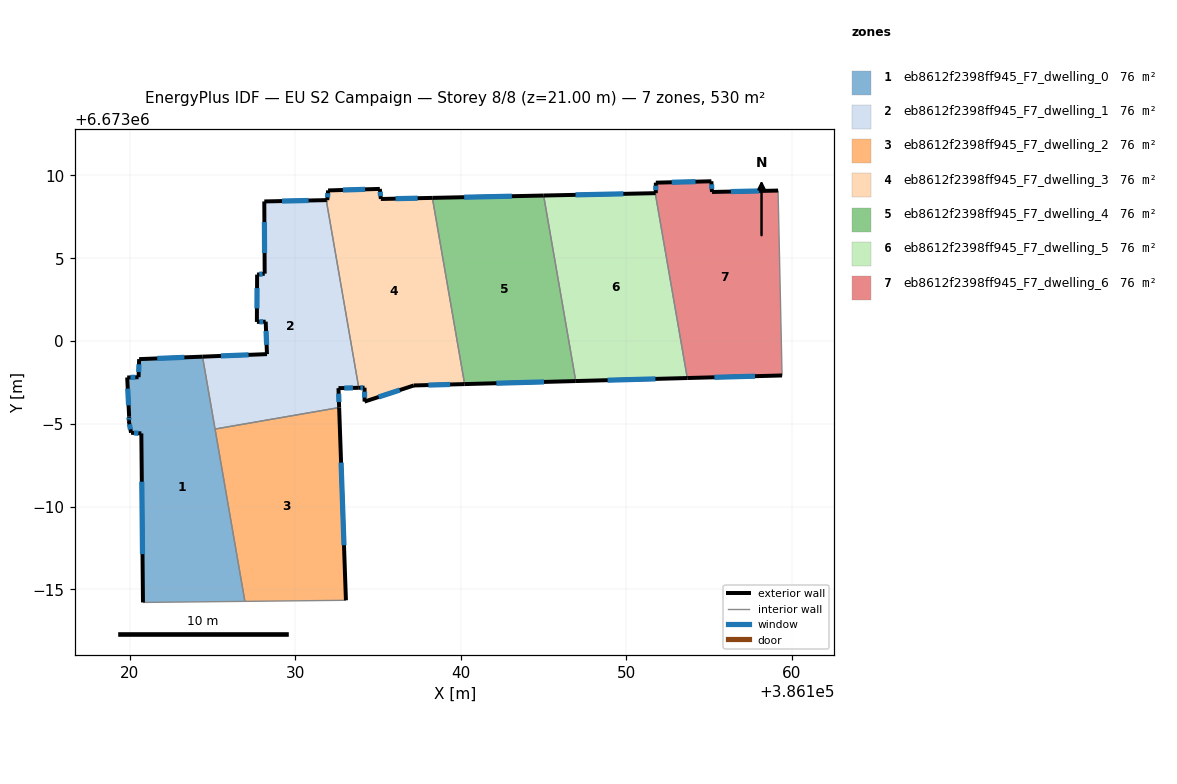
=== STOREY PLAN SPEC (per zone: floor XY polygon, exterior-wall plan segments, windows/doors) ===
zone 1: eb8612f2398ff945_F7_dwelling_0  (75.7 m²)
  floor: (386124.40, 6672999.06) (386126.95, 6672984.28) (386120.80, 6672984.21) (386120.70, 6672994.42) (386120.08, 6672994.46) (386119.94, 6672995.18) (386119.96, 6672995.44) (386119.85, 6672997.80) (386120.53, 6672997.81) (386120.57, 6672998.91)
  exterior wall: (386119.96, 6672995.44) – (386119.94, 6672995.18)  [0.3 m]
    window: (386119.96, 6672995.37) – (386119.95, 6672995.25)  [0.1 m²]
  exterior wall: (386119.85, 6672997.80) – (386119.96, 6672995.44)  [2.4 m]
    window: (386119.88, 6672997.13) – (386119.93, 6672996.12)  [1.3 m²]
  exterior wall: (386120.53, 6672997.81) – (386119.85, 6672997.80)  [0.7 m]
    window: (386120.34, 6672997.81) – (386120.04, 6672997.80)  [0.4 m²]
  exterior wall: (386120.57, 6672998.91) – (386120.53, 6672997.81)  [1.1 m]
    window: (386120.56, 6672998.59) – (386120.54, 6672998.13)  [0.6 m²]
  exterior wall: (386124.40, 6672999.06) – (386120.57, 6672998.91)  [3.8 m]
    window: (386123.30, 6672999.01) – (386121.66, 6672998.95)  [2.1 m²]
  exterior wall: (386120.70, 6672994.42) – (386120.80, 6672984.21)  [10.2 m]
    window: (386120.73, 6672991.50) – (386120.77, 6672987.13)  [5.6 m²]
  exterior wall: (386120.08, 6672994.46) – (386120.70, 6672994.42)  [0.6 m]
    window: (386120.26, 6672994.45) – (386120.52, 6672994.43)  [0.3 m²]
  exterior wall: (386119.94, 6672995.18) – (386120.08, 6672994.46)  [0.7 m]
    window: (386119.98, 6672994.97) – (386120.04, 6672994.66)  [0.4 m²]
  interior walls: 3
zone 2: eb8612f2398ff945_F7_dwelling_1  (75.7 m²)
  floor: (386131.87, 6673008.51) (386133.83, 6672997.17) (386132.61, 6672997.15) (386132.65, 6672995.98) (386125.15, 6672994.68) (386124.40, 6672999.06) (386128.29, 6672999.21) (386128.21, 6673001.17) (386127.68, 6673001.16) (386127.69, 6673004.01) (386128.15, 6673004.07) (386128.13, 6673008.43)
  exterior wall: (386127.68, 6673001.16) – (386128.21, 6673001.17)  [0.5 m]
    window: (386127.83, 6673001.16) – (386128.06, 6673001.17)  [0.3 m²]
  exterior wall: (386127.69, 6673004.01) – (386127.68, 6673001.16)  [2.9 m]
    window: (386127.69, 6673003.20) – (386127.68, 6673001.97)  [1.6 m²]
  exterior wall: (386128.15, 6673004.07) – (386127.69, 6673004.01)  [0.5 m]
    window: (386128.02, 6673004.05) – (386127.82, 6673004.03)  [0.3 m²]
  exterior wall: (386128.13, 6673008.43) – (386128.15, 6673004.07)  [4.4 m]
    window: (386128.13, 6673007.18) – (386128.14, 6673005.32)  [2.4 m²]
  exterior wall: (386131.87, 6673008.51) – (386128.13, 6673008.43)  [3.7 m]
    window: (386130.80, 6673008.49) – (386129.20, 6673008.45)  [2.1 m²]
  exterior wall: (386132.61, 6672997.15) – (386133.83, 6672997.17)  [1.2 m]
    window: (386132.96, 6672997.16) – (386133.48, 6672997.17)  [0.7 m²]
  exterior wall: (386132.65, 6672995.98) – (386132.61, 6672997.15)  [1.2 m]
    window: (386132.64, 6672996.32) – (386132.62, 6672996.82)  [0.6 m²]
  exterior wall: (386128.29, 6672999.21) – (386124.40, 6672999.06)  [3.9 m]
    window: (386127.18, 6672999.17) – (386125.51, 6672999.10)  [2.1 m²]
  exterior wall: (386128.21, 6673001.17) – (386128.29, 6672999.21)  [2.0 m]
    window: (386128.23, 6673000.61) – (386128.27, 6672999.77)  [1.1 m²]
  interior walls: 3
zone 3: eb8612f2398ff945_F7_dwelling_2  (75.7 m²)
  floor: (386132.65, 6672995.98) (386133.06, 6672984.34) (386126.95, 6672984.28) (386125.15, 6672994.68)
  exterior wall: (386133.06, 6672984.34) – (386132.65, 6672995.98)  [11.6 m]
    window: (386132.94, 6672987.67) – (386132.77, 6672992.65)  [6.4 m²]
  interior walls: 3
zone 4: eb8612f2398ff945_F7_dwelling_3  (75.7 m²)
  floor: (386138.28, 6673008.65) (386140.23, 6672997.40) (386137.16, 6672997.32) (386134.18, 6672996.34) (386134.18, 6672997.18) (386133.83, 6672997.17) (386131.87, 6673008.51) (386131.93, 6673008.51) (386131.98, 6673009.10) (386135.11, 6673009.19) (386135.17, 6673008.58)
  exterior wall: (386133.83, 6672997.17) – (386134.18, 6672997.18)  [0.4 m]
    window: (386133.93, 6672997.18) – (386134.08, 6672997.18)  [0.2 m²]
  exterior wall: (386131.93, 6673008.51) – (386131.87, 6673008.51)  [0.1 m]
  exterior wall: (386131.98, 6673009.10) – (386131.93, 6673008.51)  [0.6 m]
    window: (386131.97, 6673008.93) – (386131.95, 6673008.68)  [0.3 m²]
  exterior wall: (386135.11, 6673009.19) – (386131.98, 6673009.10)  [3.1 m]
    window: (386134.21, 6673009.16) – (386132.87, 6673009.12)  [1.7 m²]
  exterior wall: (386135.17, 6673008.58) – (386135.11, 6673009.19)  [0.6 m]
    window: (386135.15, 6673008.75) – (386135.12, 6673009.01)  [0.3 m²]
  exterior wall: (386138.28, 6673008.65) – (386135.17, 6673008.58)  [3.1 m]
    window: (386137.39, 6673008.63) – (386136.06, 6673008.60)  [1.7 m²]
  exterior wall: (386137.16, 6672997.32) – (386140.23, 6672997.40)  [3.1 m]
    window: (386138.04, 6672997.34) – (386139.35, 6672997.38)  [1.7 m²]
  exterior wall: (386134.18, 6672996.34) – (386137.16, 6672997.32)  [3.1 m]
    window: (386135.03, 6672996.62) – (386136.31, 6672997.04)  [1.7 m²]
  exterior wall: (386134.18, 6672997.18) – (386134.18, 6672996.34)  [0.8 m]
    window: (386134.18, 6672996.94) – (386134.18, 6672996.58)  [0.5 m²]
  interior walls: 2
zone 5: eb8612f2398ff945_F7_dwelling_4  (75.7 m²)
  floor: (386145.00, 6673008.79) (386146.94, 6672997.58) (386140.23, 6672997.40) (386138.28, 6673008.65)
  exterior wall: (386140.23, 6672997.40) – (386146.94, 6672997.58)  [6.7 m]
    window: (386142.15, 6672997.45) – (386145.02, 6672997.53)  [3.7 m²]
  exterior wall: (386145.00, 6673008.79) – (386138.28, 6673008.65)  [6.7 m]
    window: (386143.08, 6673008.75) – (386140.20, 6673008.69)  [3.7 m²]
  interior walls: 2
zone 6: eb8612f2398ff945_F7_dwelling_5  (75.7 m²)
  floor: (386151.74, 6673008.93) (386153.68, 6672997.76) (386146.94, 6672997.58) (386145.00, 6673008.79)
  exterior wall: (386146.94, 6672997.58) – (386153.68, 6672997.76)  [6.7 m]
    window: (386148.86, 6672997.63) – (386151.75, 6672997.71)  [3.7 m²]
  exterior wall: (386151.74, 6673008.93) – (386145.00, 6673008.79)  [6.7 m]
    window: (386149.82, 6673008.89) – (386146.93, 6673008.83)  [3.7 m²]
  interior walls: 2
zone 7: eb8612f2398ff945_F7_dwelling_6  (75.7 m²)
  floor: (386159.16, 6673009.09) (386159.40, 6672997.92) (386153.68, 6672997.76) (386151.74, 6673008.93) (386151.77, 6673008.93) (386151.78, 6673009.57) (386155.13, 6673009.65) (386155.17, 6673009.00)
  exterior wall: (386151.78, 6673009.57) – (386151.77, 6673008.93)  [0.6 m]
    window: (386151.78, 6673009.38) – (386151.77, 6673009.11)  [0.3 m²]
  exterior wall: (386155.13, 6673009.65) – (386151.78, 6673009.57)  [3.4 m]
    window: (386154.17, 6673009.63) – (386152.74, 6673009.59)  [1.8 m²]
  exterior wall: (386155.17, 6673009.00) – (386155.13, 6673009.65)  [0.6 m]
    window: (386155.16, 6673009.19) – (386155.14, 6673009.47)  [0.4 m²]
  exterior wall: (386159.16, 6673009.09) – (386155.17, 6673009.00)  [4.0 m]
    window: (386158.02, 6673009.06) – (386156.31, 6673009.03)  [2.2 m²]
  exterior wall: (386153.68, 6672997.76) – (386159.40, 6672997.92)  [5.7 m]
    window: (386155.31, 6672997.81) – (386157.77, 6672997.88)  [3.2 m²]
  exterior wall: (386151.77, 6673008.93) – (386151.74, 6673008.93)  [0.0 m]
  interior walls: 2

=== DERIVED (storey summary) ===
Building: EU S2 Campaign
Storey: 8 of 8  (floor level z = 21.00 m)
Storey gross floor area: 530.0 m²
Zones on this storey: 7
  - eb8612f2398ff945_F7_dwelling_0: floor 75.7 m²; exterior wall 19.8 m (59.4 m²); 8 window(s) 10.9 m²; WWR 18.4%
  - eb8612f2398ff945_F7_dwelling_1: floor 75.7 m²; exterior wall 20.2 m (60.6 m²); 9 window(s) 11.1 m²; WWR 18.4%
  - eb8612f2398ff945_F7_dwelling_2: floor 75.7 m²; exterior wall 11.6 m (34.9 m²); 1 window(s) 6.4 m²; WWR 18.4%
  - eb8612f2398ff945_F7_dwelling_3: floor 75.7 m²; exterior wall 14.9 m (44.7 m²); 8 window(s) 8.2 m²; WWR 18.3%
  - eb8612f2398ff945_F7_dwelling_4: floor 75.7 m²; exterior wall 13.4 m (40.3 m²); 2 window(s) 7.4 m²; WWR 18.4%
  - eb8612f2398ff945_F7_dwelling_5: floor 75.7 m²; exterior wall 13.5 m (40.5 m²); 2 window(s) 7.4 m²; WWR 18.4%
  - eb8612f2398ff945_F7_dwelling_6: floor 75.7 m²; exterior wall 14.4 m (43.2 m²); 5 window(s) 7.9 m²; WWR 18.3%
Zone adjacency (shared interzone walls):
  - eb8612f2398ff945_F7_dwelling_0 ↔ eb8612f2398ff945_F7_dwelling_1
  - eb8612f2398ff945_F7_dwelling_0 ↔ eb8612f2398ff945_F7_dwelling_2
  - eb8612f2398ff945_F7_dwelling_1 ↔ eb8612f2398ff945_F7_dwelling_2
  - eb8612f2398ff945_F7_dwelling_1 ↔ eb8612f2398ff945_F7_dwelling_3
  - eb8612f2398ff945_F7_dwelling_3 ↔ eb8612f2398ff945_F7_dwelling_4
  - eb8612f2398ff945_F7_dwelling_4 ↔ eb8612f2398ff945_F7_dwelling_5
  - eb8612f2398ff945_F7_dwelling_5 ↔ eb8612f2398ff945_F7_dwelling_6